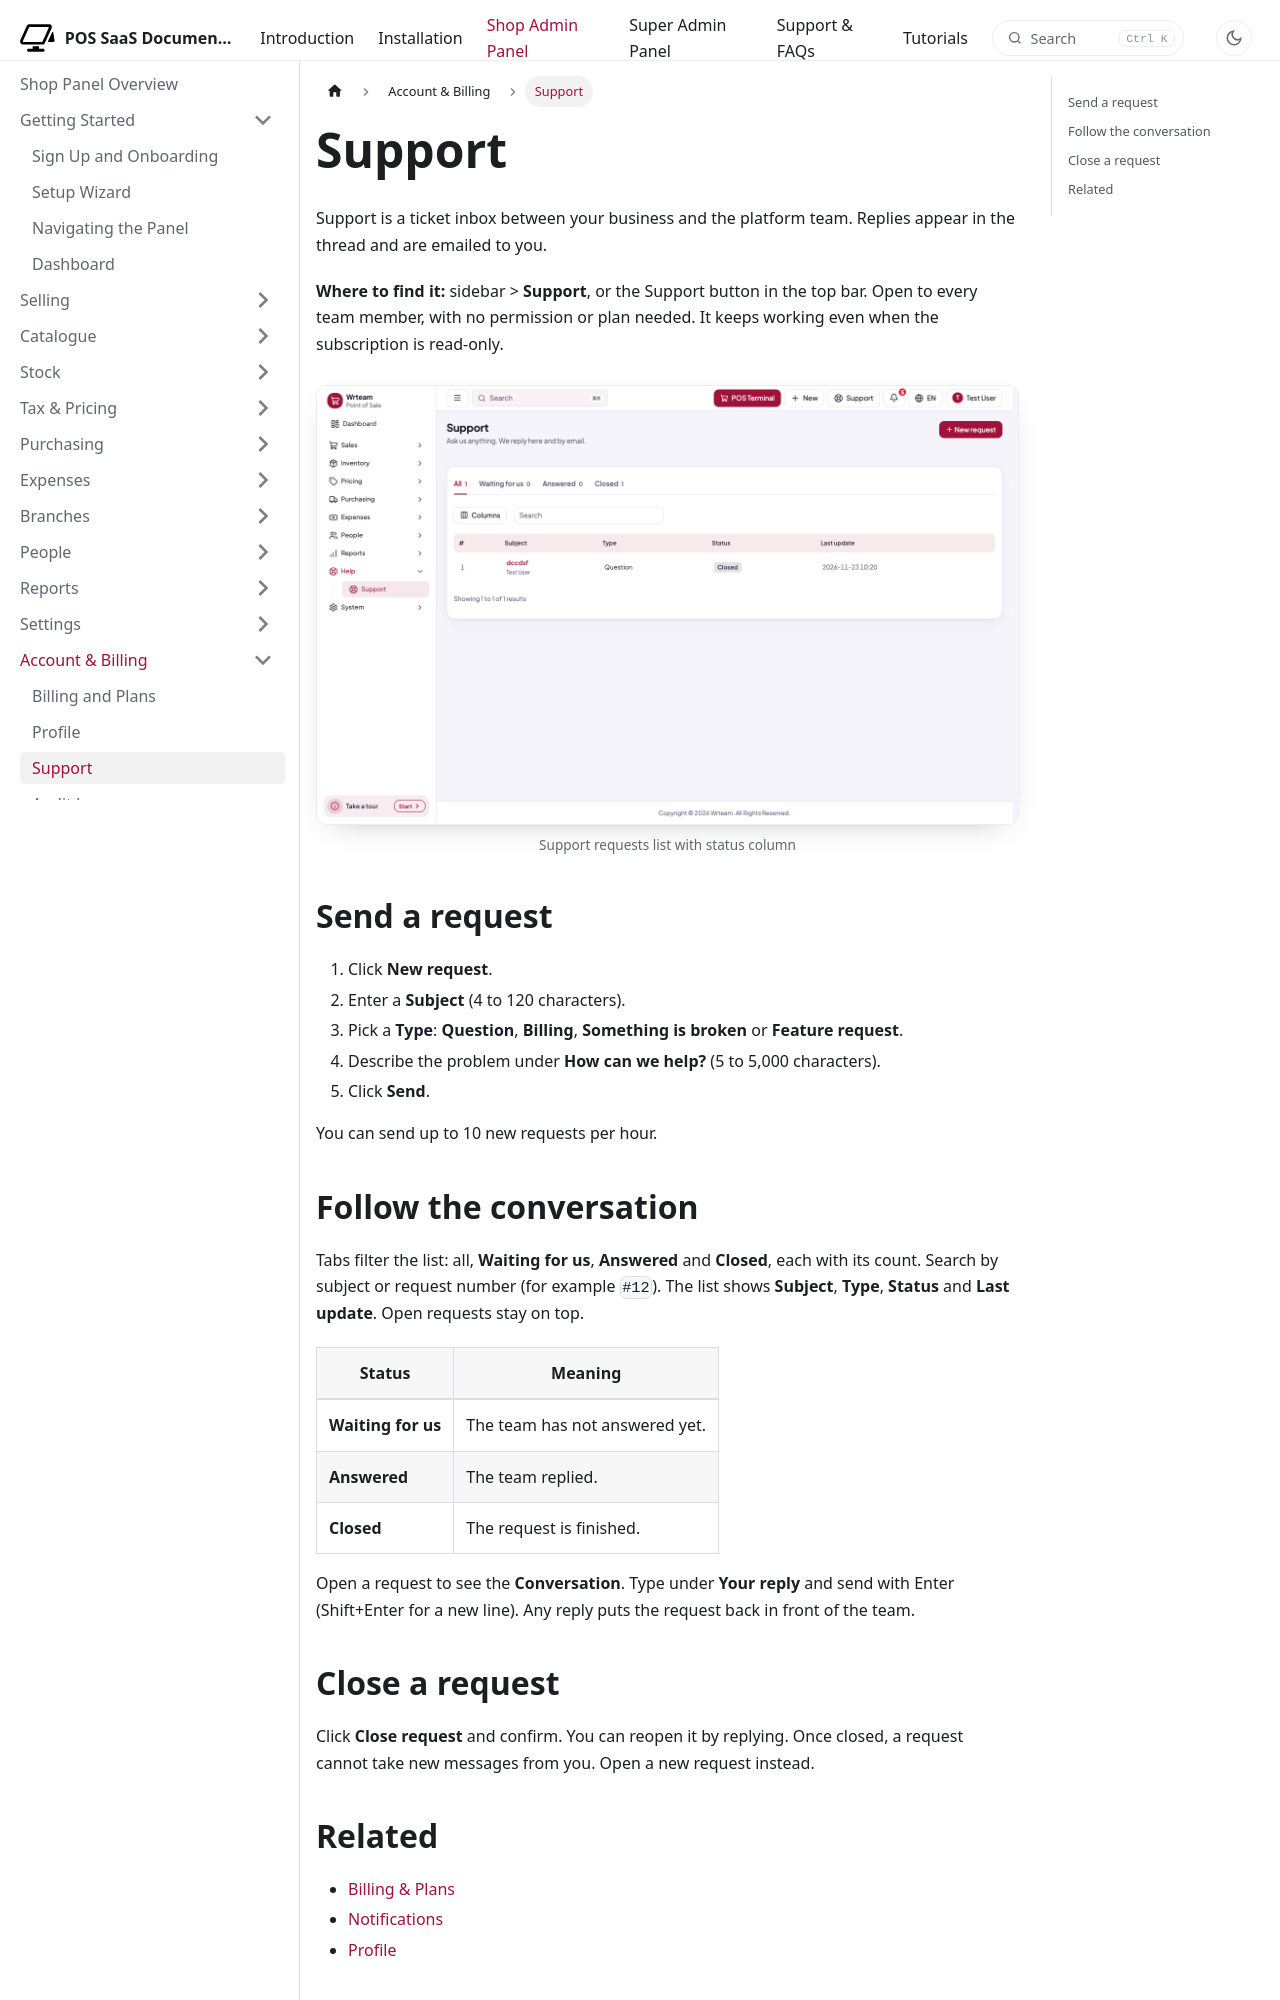

repository: WRTeam-in/pos-saas-doc · page: docs/shop/account/support/index.html · generator: docusaurus

---
title: Support
description: Send a request to the platform team and follow the conversation.
---

import Screenshot from '@site/src/components/Screenshot';

# Support

Support is a ticket inbox between your business and the platform team. Replies appear in the thread and are emailed to you.

**Where to find it:** sidebar > **Support**, or the Support button in the top bar. Open to every team member, with no permission or plan needed. It keeps working even when the subscription is read-only.

<Screenshot name="shop-support-list" alt="Support requests list with status column" />

## Send a request

1. Click **New request**.
2. Enter a **Subject** (4 to 120 characters).
3. Pick a **Type**: **Question**, **Billing**, **Something is broken** or **Feature request**.
4. Describe the problem under **How can we help?** (5 to 5,000 characters).
5. Click **Send**.

You can send up to 10 new requests per hour.
